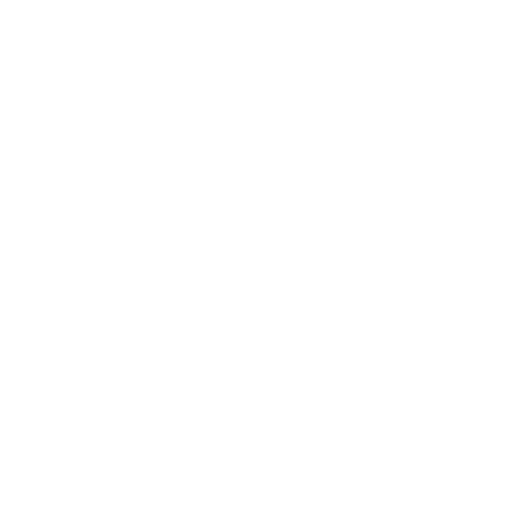
t = 0.00 s
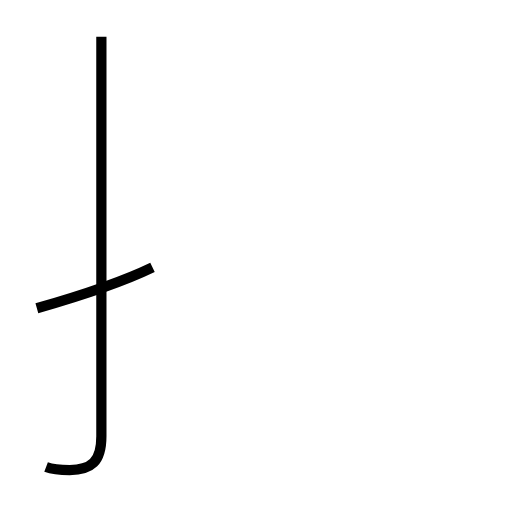
t = 1.76 s
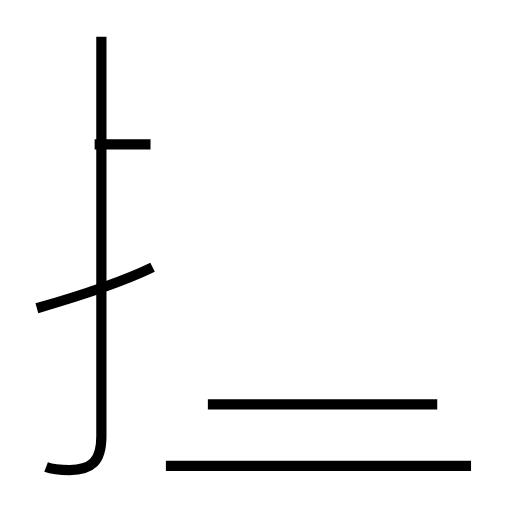
t = 3.49 s
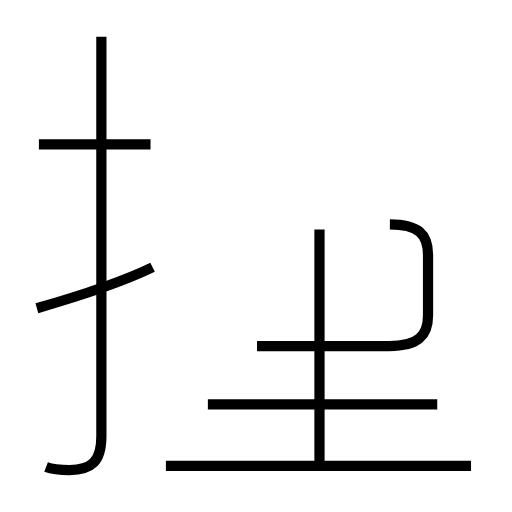
t = 5.25 s
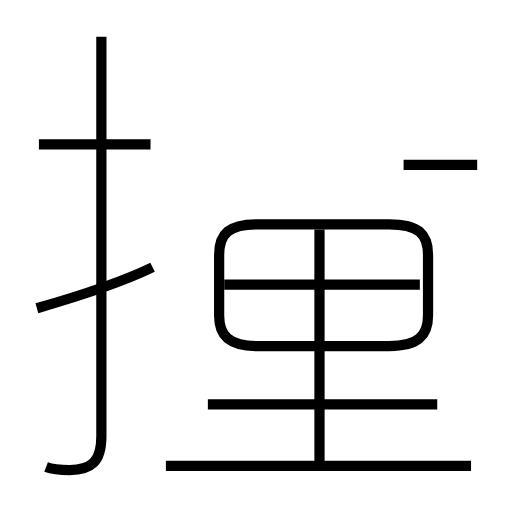
t = 6.93 s
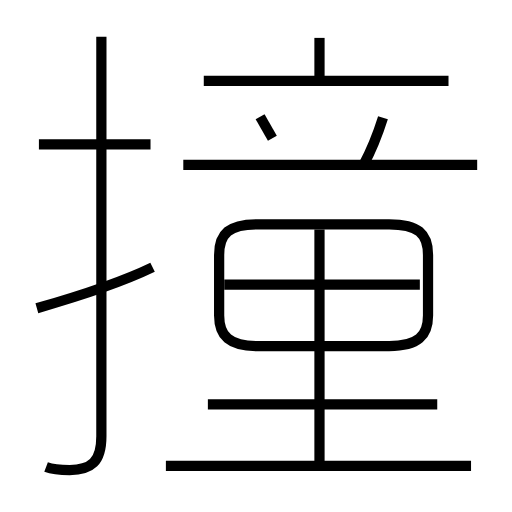
t = 8.65 s

The animated SVG that drew these frames (rendered in a browser with its animation timeline set to each time). Animation: 13 SMIL elements (animate=13); one cycle of 8.64 s.

<?xml version='1.0' encoding='utf-8'?>
<svg viewBox="0.0 -6.0 50.0 50.0" version="1.1" xmlns="http://www.w3.org/2000/svg"><rect x="-1000" y="-1000" width="2000" height="2000" stroke="white" fill="white" /><g style="fill:none;stroke:#000000;stroke-width:1"><path d="M 4.5 1.6 C 5.3 1.9 6.2 1.9 6.8 1.9 C 8.9 1.9 9.9 1.1 9.9 -1.4 L 9.9 -40.4 " transform="translate(0.0 38.0)" stroke-dasharray="46.60815202958013" stroke-dashoffset="46.60815202958013"><animate attributeName="stroke-dashoffset" from="46.60815202958013" to="0" dur="1.398244560887404s" begin="0s" fill="freeze" /></path><path d="M 3.6 -13.9 C 7.8 -15.1 11.8 -16.4 14.9 -17.9 " transform="translate(0.0 38.0)" stroke-dasharray="12.000974138698789" stroke-dashoffset="12.000974138698789"><animate attributeName="stroke-dashoffset" from="12.000974138698789" to="0" dur="0.36002922416096367s" begin="1.398244560887404s" fill="freeze" /></path><path d="M 46.0 1.5 L 16.2 1.5 " transform="translate(0.0 38.0)" stroke-dasharray="29.8" stroke-dashoffset="29.8"><animate attributeName="stroke-dashoffset" from="29.8" to="0" dur="0.894s" begin="1.7582737850483676s" fill="freeze" /></path><path d="M 42.7 -4.5 L 20.3 -4.5 " transform="translate(0.0 38.0)" stroke-dasharray="22.400000000000002" stroke-dashoffset="22.400000000000002"><animate attributeName="stroke-dashoffset" from="22.400000000000002" to="0" dur="0.672s" begin="2.6522737850483677s" fill="freeze" /></path><path d="M 14.7 -29.9 L 3.8 -29.9 " transform="translate(0.0 38.0)" stroke-dasharray="10.899999999999999" stroke-dashoffset="10.899999999999999"><animate attributeName="stroke-dashoffset" from="10.899999999999999" to="0" dur="0.32699999999999996s" begin="3.324273785048368s" fill="freeze" /></path><path d="M 31.2 1.6 L 31.2 -21.6 " transform="translate(0.0 38.0)" stroke-dasharray="23.200000000000003" stroke-dashoffset="23.200000000000003"><animate attributeName="stroke-dashoffset" from="23.200000000000003" to="0" dur="0.6960000000000001s" begin="3.651273785048368s" fill="freeze" /></path><path d="M 25.1 -10.2 L 38.0 -10.2 C 40.8 -10.2 41.8 -11.2 41.8 -13.2 L 41.8 -19.1 C 41.8 -21.2 40.8 -22.1 38.0 -22.1 L 25.1 -22.1 C 22.4 -22.1 21.4 -21.2 21.4 -19.1 L 21.4 -13.2 C 21.4 -11.2 22.4 -10.2 25.1 -10.2 Z " transform="translate(0.0 38.0)" stroke-dasharray="59.83852333118236" stroke-dashoffset="59.83852333118236"><animate attributeName="stroke-dashoffset" from="59.83852333118236" to="0" dur="1.7951556999354708s" begin="4.347273785048368s" fill="freeze" /></path><path d="M 41.0 -16.2 L 21.9 -16.2 " transform="translate(0.0 38.0)" stroke-dasharray="19.1" stroke-dashoffset="19.1"><animate attributeName="stroke-dashoffset" from="19.1" to="0" dur="0.5730000000000001s" begin="6.142429484983839s" fill="freeze" /></path><path d="M 46.6 -27.9 L 17.9 -27.9 " transform="translate(0.0 38.0)" stroke-dasharray="28.700000000000003" stroke-dashoffset="28.700000000000003"><animate attributeName="stroke-dashoffset" from="28.700000000000003" to="0" dur="0.8610000000000001s" begin="6.715429484983839s" fill="freeze" /></path><path d="M 26.6 -30.5 C 26.2 -31.2 25.8 -31.9 25.4 -32.6 " transform="translate(0.0 38.0)" stroke-dasharray="2.4186773244895674" stroke-dashoffset="2.4186773244895674"><animate attributeName="stroke-dashoffset" from="2.4186773244895674" to="0" dur="0.07256031973468702s" begin="7.576429484983839s" fill="freeze" /></path><path d="M 35.5 -27.9 C 36.2 -29.2 36.8 -30.6 37.4 -32.5 " transform="translate(0.0 38.0)" stroke-dasharray="4.9846674286005594" stroke-dashoffset="4.9846674286005594"><animate attributeName="stroke-dashoffset" from="4.9846674286005594" to="0" dur="0.1495400228580168s" begin="7.648989804718526s" fill="freeze" /></path><path d="M 43.8 -36.1 L 19.9 -36.1 " transform="translate(0.0 38.0)" stroke-dasharray="23.9" stroke-dashoffset="23.9"><animate attributeName="stroke-dashoffset" from="23.9" to="0" dur="0.717s" begin="7.798529827576543s" fill="freeze" /></path><path d="M 31.2 -36.0 L 31.2 -40.3" transform="translate(0.0 38.0)" stroke-dasharray="4.299999999999997" stroke-dashoffset="4.299999999999997"><animate attributeName="stroke-dashoffset" from="4.299999999999997" to="0" dur="0.12899999999999992s" begin="8.515529827576543s" fill="freeze" /></path></g></svg>
